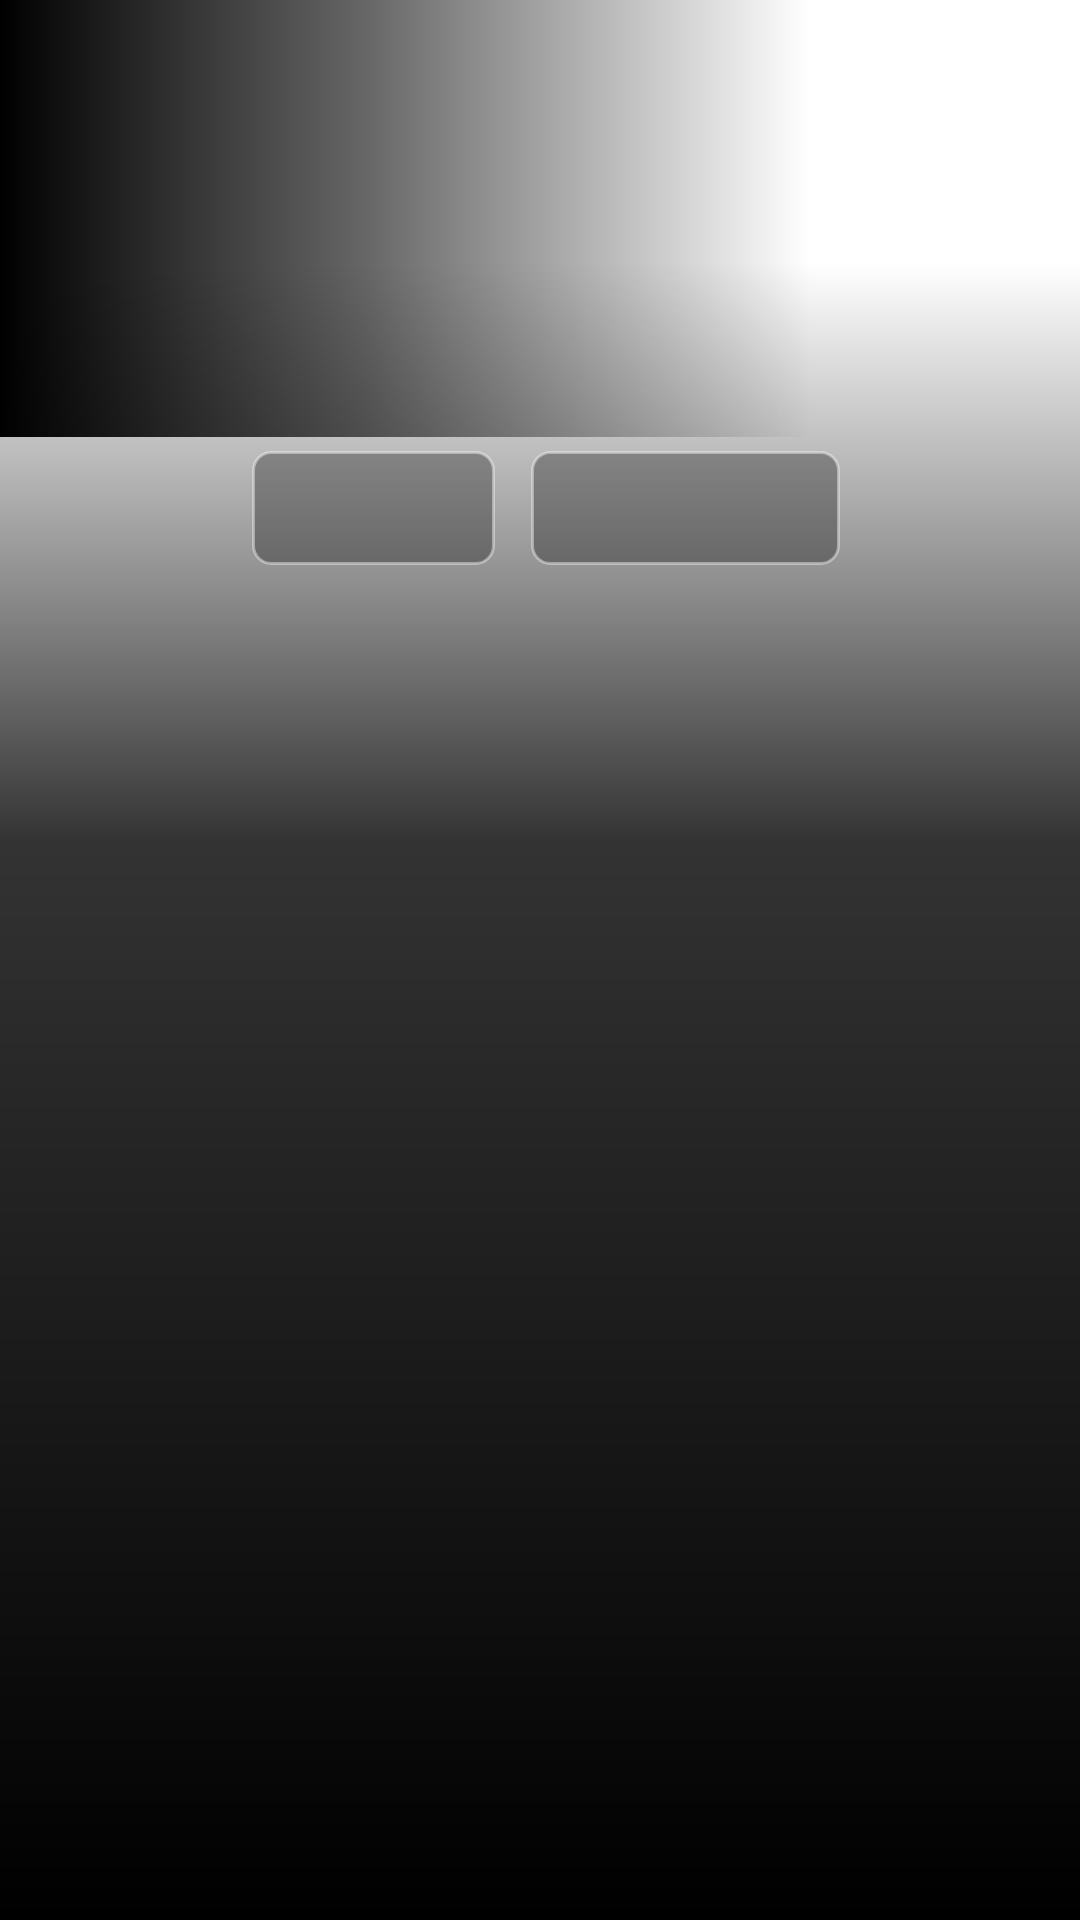

Write the Android layout XML for this screen, with the resource values it uses.
<!-- AndroidManifest.xml: application theme Theme.BestcastTV -->
<!-- res/layout/fragment_home.xml -->
<?xml version="1.0" encoding="utf-8"?>
<androidx.constraintlayout.widget.ConstraintLayout
    xmlns:android="http://schemas.android.com/apk/res/android"
    xmlns:tools="http://schemas.android.com/tools"
    xmlns:app="http://schemas.android.com/apk/res-auto"
    android:layout_width="match_parent"
    android:layout_height="match_parent"
    tools:context=".main_page.ui.HomeFragment">

    <androidx.constraintlayout.widget.Guideline
        android:id="@+id/guideline_center"
        android:layout_width="wrap_content"
        android:layout_height="wrap_content"
        android:orientation="horizontal"
        app:layout_constraintGuide_percent=".48" />

    <androidx.constraintlayout.widget.Guideline
        android:id="@+id/guideline_top"
        android:layout_width="wrap_content"
        android:layout_height="wrap_content"
        android:orientation="horizontal"
        app:layout_constraintGuide_percent=".07" />

    
    <androidx.constraintlayout.widget.Guideline
        android:id="@+id/guideline_start"
        android:layout_width="wrap_content"
        android:layout_height="wrap_content"
        android:orientation="vertical"
        app:layout_constraintGuide_begin="@dimen/content_start_guideline" />

    
    <ImageView
        android:id="@+id/img_banner"
        android:layout_width="0dp"
        android:layout_height="0dp"
        android:layout_marginTop="8dp"
        android:adjustViewBounds="true"
        android:scaleType="centerCrop"
        android:src="@drawable/default_landscape"
        app:layout_constraintDimensionRatio="16:9"
        app:layout_constraintEnd_toEndOf="parent"
        app:layout_constraintTop_toTopOf="parent"
        app:layout_constraintWidth_default="percent"
        app:layout_constraintWidth_percent=".68" />

    
    <View
        android:id="@+id/gradient_horizontal"
        android:layout_width="0dp"
        android:layout_height="0dp"
        app:layout_constraintWidth_default="percent"
        app:layout_constraintWidth_percent=".75"
        app:layout_constraintStart_toStartOf="parent"
        app:layout_constraintTop_toTopOf="parent"
        app:layout_constraintBottom_toBottomOf="@+id/img_banner"
        android:background="@drawable/banner_gradient" />

    
    <View
        android:id="@+id/gradient_vertical"
        android:layout_width="0dp"
        android:layout_height="0dp"
        app:layout_constraintStart_toStartOf="parent"
        app:layout_constraintEnd_toEndOf="parent"
        app:layout_constraintTop_toBottomOf="@+id/title"
        app:layout_constraintBottom_toBottomOf="parent"
        android:background="@drawable/banner_bottom_gradient" />

    
    <TextView
        android:id="@+id/title"
        android:layout_width="0dp"
        android:text=""
        tools:text="Bestcast Featured"
        android:textSize="32sp"
        android:textStyle="bold"
        android:textColor="#FFFFFF"
        android:maxLines="2"
        android:ellipsize="end"
        app:layout_constraintWidth_default="percent"
        app:layout_constraintWidth_percent=".46"
        app:layout_constraintTop_toTopOf="@+id/guideline_top"
        app:layout_constraintStart_toStartOf="@+id/guideline_start"
        android:layout_height="wrap_content" />

    
    <TextView
        android:id="@+id/subtitle"
        android:layout_width="wrap_content"
        android:text=""
        tools:text="2024 • U/A 13+ • 2h 15m"
        android:textSize="14sp"
        android:textColor="#CCCCCC"
        android:layout_marginTop="6dp"
        app:layout_constraintTop_toBottomOf="@+id/title"
        app:layout_constraintStart_toStartOf="@+id/guideline_start"
        android:layout_height="wrap_content" />

    
    <TextView
        android:id="@+id/description"
        android:layout_width="0dp"
        android:text=""
        tools:text="Action, Adventure, Drama movie summary description goes here."
        android:textSize="13sp"
        android:textColor="#DDDDDD"
        android:layout_marginTop="8dp"
        android:maxLines="3"
        android:lineSpacingMultiplier="1.2"
        android:ellipsize="end"
        app:layout_constraintWidth_default="percent"
        app:layout_constraintWidth_percent=".44"
        app:layout_constraintTop_toBottomOf="@+id/subtitle"
        app:layout_constraintStart_toStartOf="@+id/guideline_start"
        android:layout_height="wrap_content" />

    
    <LinearLayout
        android:id="@+id/hero_actions_layout"
        android:layout_width="wrap_content"
        android:layout_height="wrap_content"
        android:orientation="horizontal"
        android:layout_marginTop="12dp"
        android:nextFocusDown="@id/list_fragment"
        app:layout_constraintTop_toBottomOf="@+id/description"
        app:layout_constraintStart_toStartOf="@+id/guideline_start">

        <TextView
            android:id="@+id/btn_hero_play"
            android:layout_width="wrap_content"
            android:layout_height="38dp"
            android:paddingStart="18dp"
            android:paddingEnd="18dp"
            android:gravity="center"
            android:focusable="true"
            android:clickable="true"
            android:text="▶  Play"
            android:textSize="13sp"
            android:textStyle="bold"
            android:textColor="@color/hero_btn_text_color"
            android:background="@drawable/hero_btn_selector"
            android:nextFocusRight="@+id/btn_hero_details"
            android:nextFocusDown="@id/list_fragment" />

        <TextView
            android:id="@+id/btn_hero_details"
            android:layout_width="wrap_content"
            android:layout_height="38dp"
            android:layout_marginStart="12dp"
            android:paddingStart="18dp"
            android:paddingEnd="18dp"
            android:gravity="center"
            android:focusable="true"
            android:clickable="true"
            android:text="ℹ  More Info"
            android:textSize="13sp"
            android:textColor="@color/hero_btn_text_color"
            android:background="@drawable/hero_btn_selector"
            android:nextFocusLeft="@+id/btn_hero_play"
            android:nextFocusDown="@id/list_fragment" />

    </LinearLayout>

    
    <androidx.fragment.app.FragmentContainerView
        android:id="@+id/list_fragment"
        android:layout_width="0dp"
        android:layout_height="0dp"
        android:nextFocusUp="@id/btn_hero_play"
        app:layout_constraintStart_toStartOf="@+id/guideline_start"
        app:layout_constraintEnd_toEndOf="parent"
        app:layout_constraintTop_toBottomOf="@+id/guideline_center"
        app:layout_constraintBottom_toBottomOf="parent" />

    
    <LinearLayout
        android:id="@+id/empty_error_layout"
        android:layout_width="wrap_content"
        android:layout_height="wrap_content"
        android:orientation="vertical"
        android:gravity="center"
        android:visibility="gone"
        app:layout_constraintTop_toBottomOf="@+id/guideline_center"
        app:layout_constraintBottom_toBottomOf="parent"
        app:layout_constraintStart_toStartOf="parent"
        app:layout_constraintEnd_toEndOf="parent">

        <TextView
            android:id="@+id/error_message_text"
            android:layout_width="wrap_content"
            android:layout_height="wrap_content"
            android:text="Unable to load content. Please check your internet connection."
            android:textColor="#AAAAAA"
            android:textSize="14sp" />

        <TextView
            android:id="@+id/btn_retry"
            android:layout_width="wrap_content"
            android:layout_height="38dp"
            android:layout_marginTop="14dp"
            android:paddingStart="24dp"
            android:paddingEnd="24dp"
            android:gravity="center"
            android:focusable="true"
            android:clickable="true"
            android:text="Retry"
            android:textSize="13sp"
            android:textStyle="bold"
            android:textColor="@color/hero_btn_text_color"
            android:background="@drawable/hero_btn_selector" />

    </LinearLayout>

</androidx.constraintlayout.widget.ConstraintLayout>
<!-- resources referenced by this layout -->
<resources>
  <dimen name="content_start_guideline">84dp</dimen>
  <!-- drawable banner_bottom_gradient (drawable) -->
  <?xml version="1.0" encoding="utf-8"?>
  <shape xmlns:android="http://schemas.android.com/apk/res/android">
      <gradient
          android:angle="270"
          android:startColor="#00000000"
          android:centerColor="#CC000000"
          android:endColor="#FF000000"
          android:centerY="0.35" />
  </shape>
  <!-- drawable banner_gradient (drawable) -->
  <?xml version="1.0" encoding="utf-8"?>
  <shape xmlns:android="http://schemas.android.com/apk/res/android">
      <gradient
          android:angle="0"
          android:startColor="#FF000000"
          android:centerColor="#99000000"
          android:endColor="#00000000"
          android:centerX="0.45" />
  </shape>
  <!-- drawable hero_btn_selector (drawable) -->
  <?xml version="1.0" encoding="utf-8"?>
  <selector xmlns:android="http://schemas.android.com/apk/res/android">
      <item android:state_focused="true">
          <shape android:shape="rectangle">
              <solid android:color="#FFFFFF" />
              <corners android:radius="6dp" />
              <stroke android:width="2dp" android:color="#E50914" />
          </shape>
      </item>
      <item>
          <shape android:shape="rectangle">
              <solid android:color="#4D000000" />
              <corners android:radius="6dp" />
              <stroke android:width="1dp" android:color="#66FFFFFF" />
          </shape>
      </item>
  </selector>
  <style name="Theme.BestcastTV" parent="@style/Theme.Leanback">
          <item name="rowHeaderStyle">@style/CustomRowHeaderStyle</item>
          <item name="rowHeaderDockStyle">@style/CustomRowHeaderDockStyle</item>
      </style>
  <style name="CustomRowHeaderStyle" parent="Widget.Leanback.Row.Header">
          <item name="android:layout_width">wrap_content</item>
          <item name="android:layout_height">wrap_content</item>
          <item name="android:layout_marginTop">8dp</item>
          <item name="android:layout_marginBottom">4dp</item>
          <item name="android:paddingTop">0dp</item>
          <item name="android:paddingBottom">0dp</item>
          <item name="android:paddingStart">0dp</item>
          <item name="android:paddingEnd">0dp</item>
          <item name="android:includeFontPadding">false</item>
          <item name="android:textColor">@android:color/white</item>
          <item name="android:textSize">18sp</item>
          <item name="android:textStyle">bold</item>
      </style>
  <style name="CustomRowHeaderDockStyle" parent="Widget.Leanback.Row.HeaderDock">
          <item name="android:layout_width">wrap_content</item>
          <item name="android:layout_height">wrap_content</item>
          <item name="android:layout_marginTop">8dp</item>
          <item name="android:paddingTop">0dp</item>
          <item name="android:paddingBottom">0dp</item>
          <item name="android:clipChildren">false</item>
          <item name="android:clipToPadding">false</item>
      </style>
</resources>
